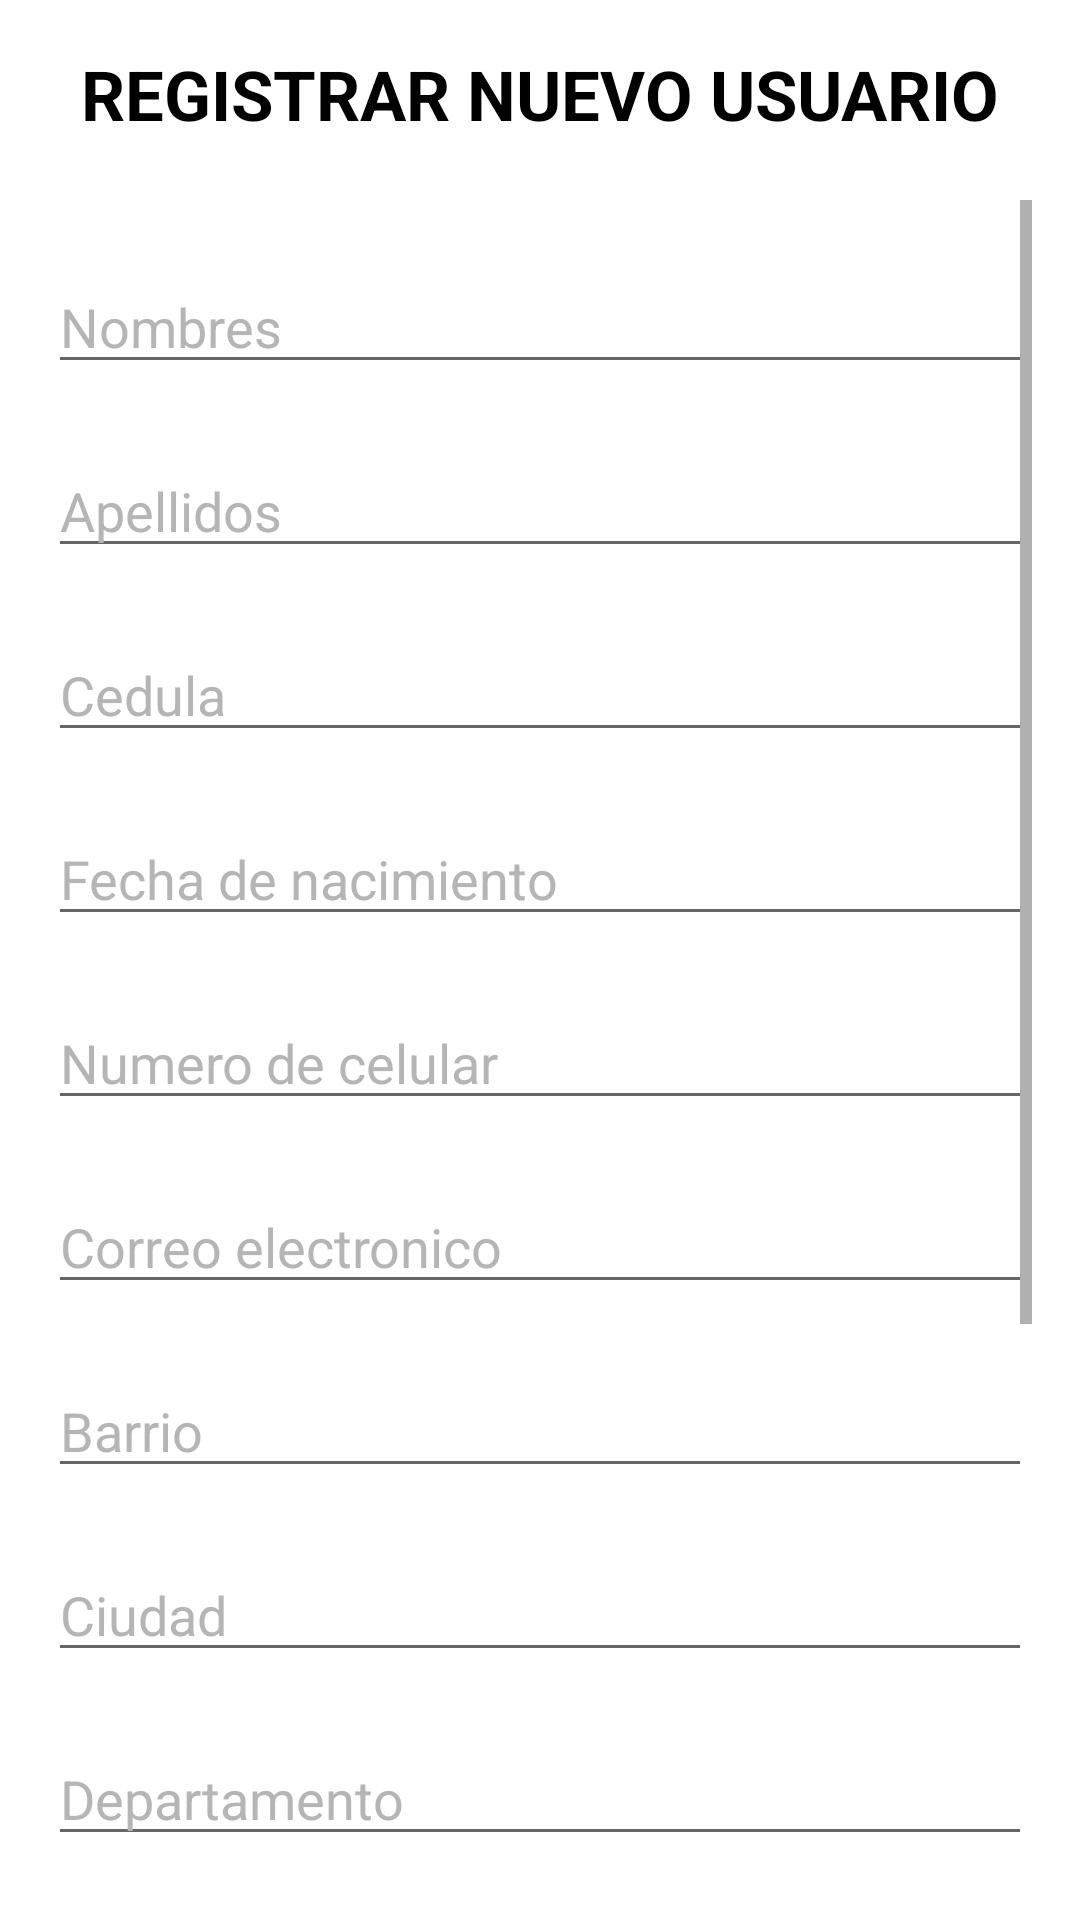

Layout XML and referenced resources for this Android screen:
<!-- AndroidManifest.xml: application theme Theme.EjemploNavigation -->
<!-- res/layout/registrar_usuario.xml -->
<?xml version="1.0" encoding="utf-8"?>
<LinearLayout
    xmlns:android="http://schemas.android.com/apk/res/android"
    xmlns:tools="http://schemas.android.com/tools"
    android:layout_width="match_parent"
    android:layout_height="match_parent"
    android:paddingBottom="16dp"
    android:paddingLeft="16dp"
    android:paddingRight="16dp"
    android:paddingTop="16dp"
    android:orientation="vertical"
    android:background="@color/white"
    tools:context=".RegistrarUsuario">

    <TextView
        android:layout_width="wrap_content"
        android:layout_height="wrap_content"
        android:text="REGISTRAR NUEVO USUARIO"
        android:textSize="23sp"
        android:layout_gravity="center"
        android:textStyle="bold"
        android:layout_marginBottom="20dp"
        android:textColor="@color/black"/>

    <ScrollView
        android:layout_width="match_parent"
        android:layout_height="wrap_content">

        <LinearLayout
            android:layout_width="match_parent"
            android:layout_height="wrap_content"
            android:orientation="vertical">

            <EditText
                android:id="@+id/txtNom_Usu"
                android:layout_width="match_parent"
                android:layout_height="wrap_content"
                android:hint="Nombres"
                android:textColorHint="@color/gray"
                android:layout_marginTop="20dp"
                android:textColor="@color/black"/>

            <EditText
                android:id="@+id/txtApe_Usu"
                android:layout_width="match_parent"
                android:layout_height="wrap_content"
                android:hint="Apellidos"
                android:textColorHint="@color/gray"
                android:layout_marginTop="20dp"
                android:textColor="@color/black"/>

            <EditText
                android:id="@+id/txtCed_Usu"
                android:layout_width="match_parent"
                android:layout_height="wrap_content"
                android:hint="Cedula"
                android:textColorHint="@color/gray"
                android:inputType="number"
                android:layout_marginTop="20dp"
                android:textColor="@color/black"/>

            <EditText
                android:id="@+id/txtNac_Usu"
                android:layout_width="match_parent"
                android:layout_height="wrap_content"
                android:hint="Fecha de nacimiento"
                android:textColorHint="@color/gray"
                android:inputType="date"
                android:layout_marginTop="20dp"
                android:textColor="@color/black"/>

            <EditText
                android:id="@+id/txtCel_Usu"
                android:layout_width="match_parent"
                android:layout_height="wrap_content"
                android:hint="Numero de celular"
                android:textColorHint="@color/gray"
                android:inputType="phone"
                android:layout_marginTop="20dp"
                android:textColor="@color/black"/>

            <EditText
                android:id="@+id/txtEml_Usu"
                android:layout_width="match_parent"
                android:layout_height="wrap_content"
                android:hint="Correo electronico"
                android:textColorHint="@color/gray"
                android:inputType="textEmailAddress"
                android:layout_marginTop="20dp"
                android:textColor="@color/black"/>

            <EditText
                android:id="@+id/txtBar_Usu"
                android:layout_width="match_parent"
                android:layout_height="wrap_content"
                android:hint="Barrio"
                android:textColorHint="@color/gray"
                android:layout_marginTop="20dp"
                android:textColor="@color/black"/>

            <EditText
                android:id="@+id/txtCiu_Usu"
                android:layout_width="match_parent"
                android:layout_height="wrap_content"
                android:hint="Ciudad"
                android:textColorHint="@color/gray"
                android:layout_marginTop="20dp"
                android:textColor="@color/black"/>

            <EditText
                android:id="@+id/txtDep_Usu"
                android:layout_width="match_parent"
                android:layout_height="wrap_content"
                android:hint="Departamento"
                android:textColorHint="@color/gray"
                android:layout_marginTop="20dp"
                android:textColor="@color/black" />

            <LinearLayout
                android:layout_width="match_parent"
                android:layout_height="wrap_content"
                android:orientation="horizontal">

                <EditText
                    android:id="@+id/txtDir_Usu"
                    android:layout_weight="1"
                    android:layout_marginTop="20dp"
                    android:hint="Dirección"
                    android:textColorHint="@color/gray"
                    android:inputType="textPostalAddress"
                    android:layout_width="0dp"
                    android:layout_height="wrap_content"
                    android:textColor="@color/black"/>

                <EditText
                    android:id="@+id/txtApa_Usu"
                    android:layout_weight="1"
                    android:layout_marginTop="20dp"
                    android:hint="Apartamento"
                    android:textColorHint="@color/gray"
                    android:layout_width="0dp"
                    android:layout_height="wrap_content" />
            </LinearLayout>

            <EditText
                android:id="@+id/txtUsu_Usu"
                android:layout_width="match_parent"
                android:layout_height="wrap_content"
                android:hint="Nombre de usuario"
                android:textColorHint="@color/gray"
                android:layout_marginTop="20dp"
                android:textColor="@color/black"/>

            <EditText
                android:id="@+id/txtCon_Usu"
                android:layout_width="match_parent"
                android:layout_height="wrap_content"
                android:hint="Contraseña"
                android:textColorHint="@color/gray"
                android:inputType="textPassword"
                android:layout_marginTop="20dp"
                android:textColor="@color/black"/>

            <Button
                android:id="@+id/btnTerReg"
                android:layout_width="250dp"
                android:layout_height="wrap_content"
                android:layout_gravity="center"
                android:text="Registrarme"
                android:layout_marginTop="30dp"
                android:layout_marginBottom="15dp"
                android:textColor="@color/white"
                android:backgroundTint="@color/SecondaryColor"
                android:shadowColor="@color/black"
                android:shadowDx="1"
                android:shadowDy="1"
                android:shadowRadius="2"
                android:onClick="Cambio"/>

        </LinearLayout>
    </ScrollView>
</LinearLayout>
<!-- resources referenced by this layout -->
<resources>
  <color name="SecondaryColor">#FF6200EE</color>
  <color name="black">#FF000000</color>
  <color name="gray">#B5B5B5</color>
  <color name="white">#FFFFFFFF</color>
  <style name="Theme.EjemploNavigation" parent="Theme.MaterialComponents.DayNight.DarkActionBar">
          
          <item name="colorPrimary">@color/purple_500</item>
          <item name="colorPrimaryVariant">@color/purple_700</item>
          <item name="colorOnPrimary">@color/white</item>
          
          <item name="colorSecondary">@color/teal_200</item>
          <item name="colorSecondaryVariant">@color/teal_700</item>
          <item name="colorOnSecondary">@color/black</item>
          
          <item name="android:statusBarColor">?attr/colorPrimaryVariant</item>
          
      </style>
  <color name="purple_500">#FF6200EE</color>
  <color name="purple_700">#FF3700B3</color>
  <color name="teal_200">#FF03DAC5</color>
  <color name="teal_700">#FF018786</color>
</resources>
